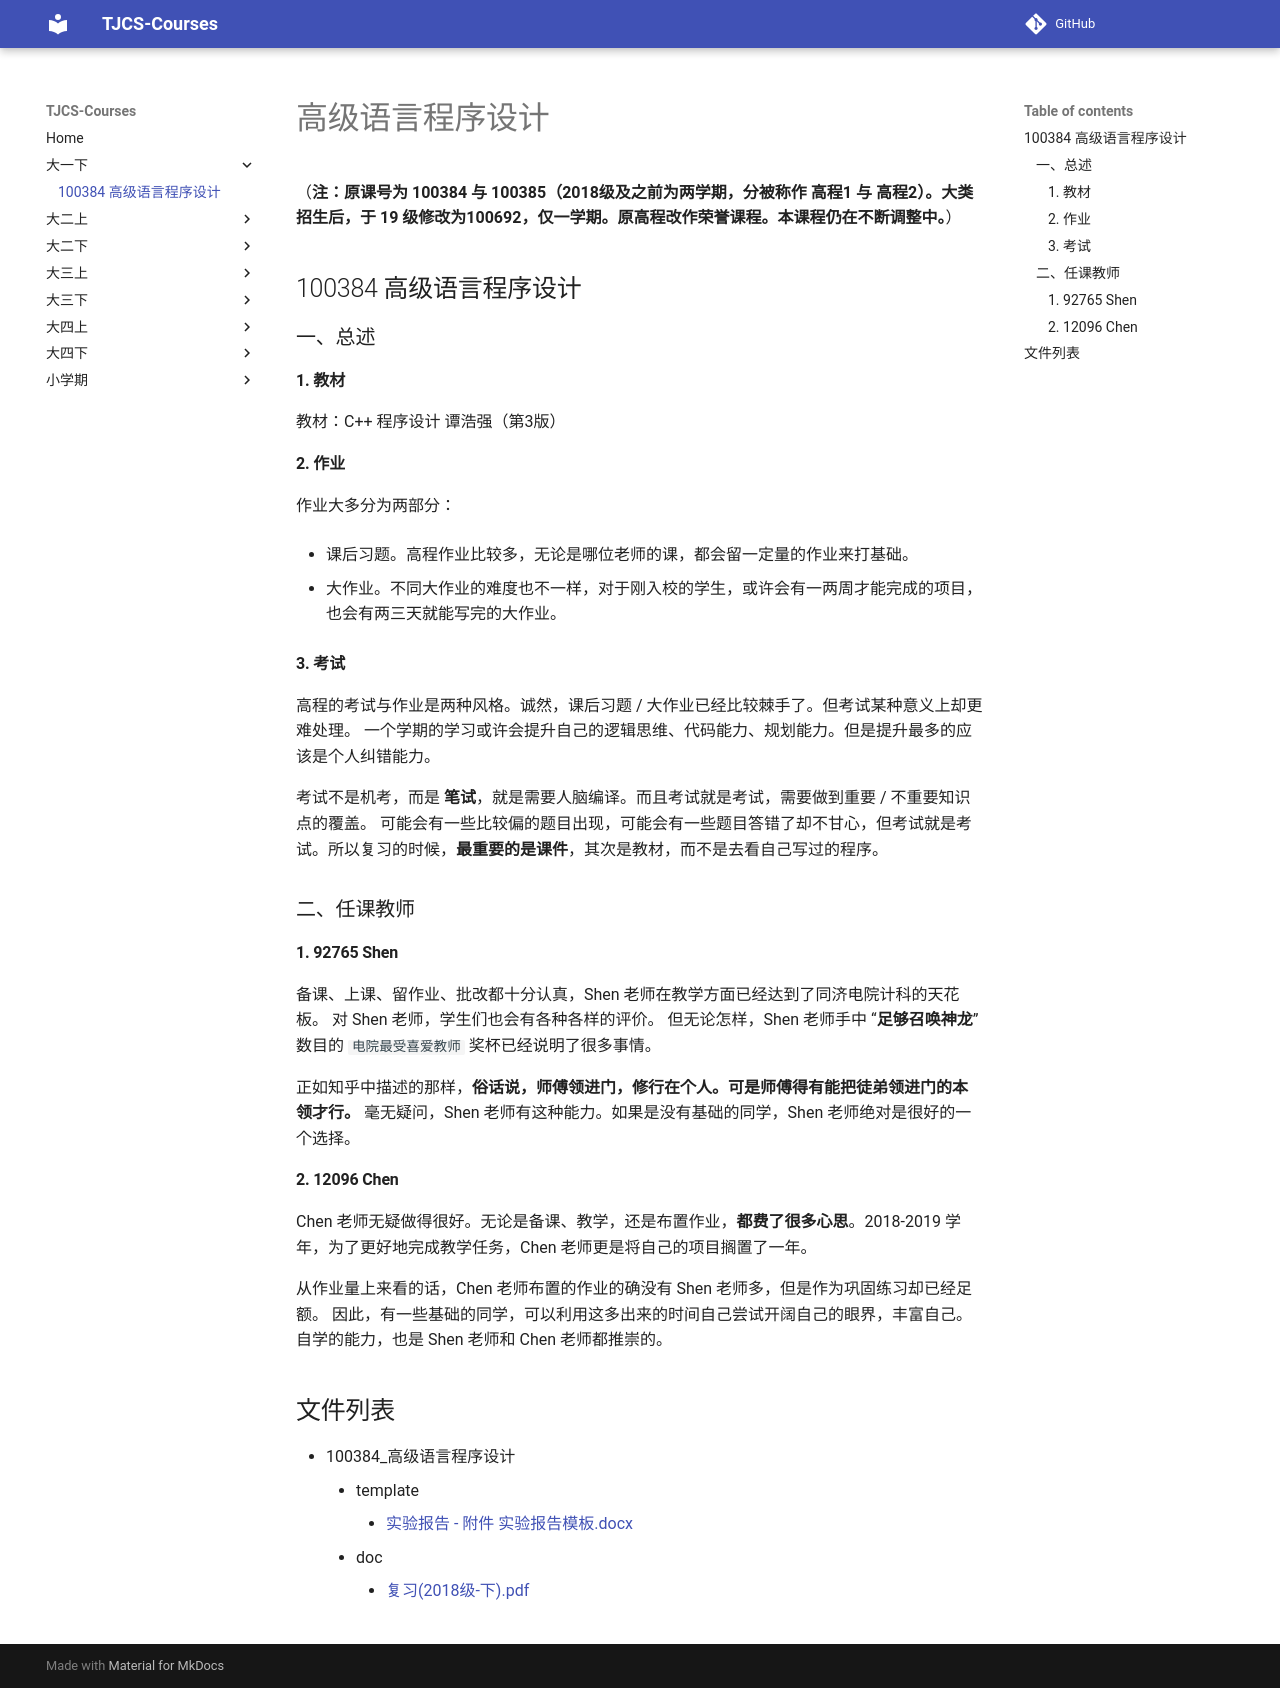

repository: TJ-CSCCG/TJCS-Course · page: 大一下/100384_高级语言程序设计/index.html · generator: mkdocs

# 高级语言程序设计

（**注：原课号为 100384 与 100385（2018级及之前为两学期，分被称作 高程1 与 高程2）。大类招生后，于 19 级修改为100692，仅一学期。原高程改作荣誉课程。本课程仍在不断调整中。**）

## 100384 高级语言程序设计

### 一、总述

#### 1. 教材

教材：C++ 程序设计 谭浩强（第3版）

#### 2. 作业

作业大多分为两部分：

* 课后习题。高程作业比较多，无论是哪位老师的课，都会留一定量的作业来打基础。

* 大作业。不同大作业的难度也不一样，对于刚入校的学生，或许会有一两周才能完成的项目，也会有两三天就能写完的大作业。

#### 3. 考试

高程的考试与作业是两种风格。诚然，课后习题 / 大作业已经比较棘手了。但考试某种意义上却更难处理。
一个学期的学习或许会提升自己的逻辑思维、代码能力、规划能力。但是提升最多的应该是个人纠错能力。

考试不是机考，而是 **笔试**，就是需要人脑编译。而且考试就是考试，需要做到重要 / 不重要知识点的覆盖。
可能会有一些比较偏的题目出现，可能会有一些题目答错了却不甘心，但考试就是考试。所以复习的时候，**最重要的是课件**，其次是教材，而不是去看自己写过的程序。

### 二、任课教师

#### 1. 92765 Shen

备课、上课、留作业、批改都十分认真，Shen 老师在教学方面已经达到了同济电院计科的天花板。
对 Shen 老师，学生们也会有各种各样的评价。
但无论怎样，Shen 老师手中 “**足够召唤神龙**” 数目的 `电院最受喜爱教师` 奖杯已经说明了很多事情。

正如知乎中描述的那样，**俗话说，师傅领进门，修行在个人。可是师傅得有能把徒弟领进门的本领才行。** 毫无疑问，Shen 老师有这种能力。如果是没有基础的同学，Shen 老师绝对是很好的一个选择。

#### 2. 12096 Chen

Chen 老师无疑做得很好。无论是备课、教学，还是布置作业，**都费了很多心思**。2018-2019 学年，为了更好地完成教学任务，Chen 老师更是将自己的项目搁置了一年。

从作业量上来看的话，Chen 老师布置的作业的确没有 Shen 老师多，但是作为巩固练习却已经足额。
因此，有一些基础的同学，可以利用这多出来的时间自己尝试开阔自己的眼界，丰富自己。
自学的能力，也是 Shen 老师和 Chen 老师都推崇的。
